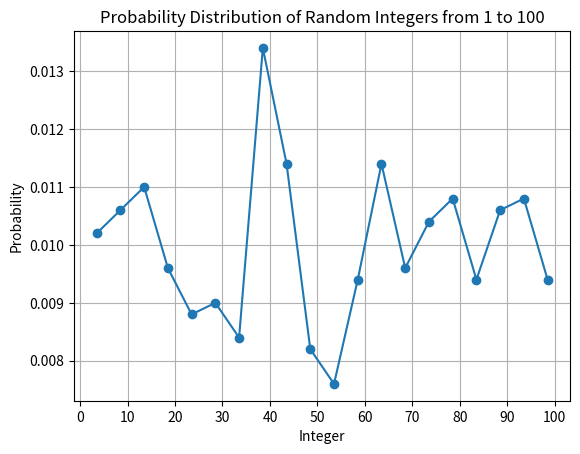

Reproduce this figure in Python.
import matplotlib.pyplot as plt
import numpy as np

# 生成随机整数数组，范围从1到100，共生成1000个随机整数
random_integers = np.random.randint(1, 101, size=1000)

# 计算每个整数的概率分布
hist, bins = np.histogram(random_integers, bins=np.arange(1, 102, 5), density=True)
bin_centers = (bins[:-1] + bins[1:]) / 2

# 绘制概率分布图
plt.plot(bin_centers, hist, '-o')
plt.xlabel('Integer')
plt.ylabel('Probability')
plt.title('Probability Distribution of Random Integers from 1 to 100')
plt.xticks(np.arange(0, 101, step=10))  # 设置X轴刻度
plt.grid(True)
plt.show()